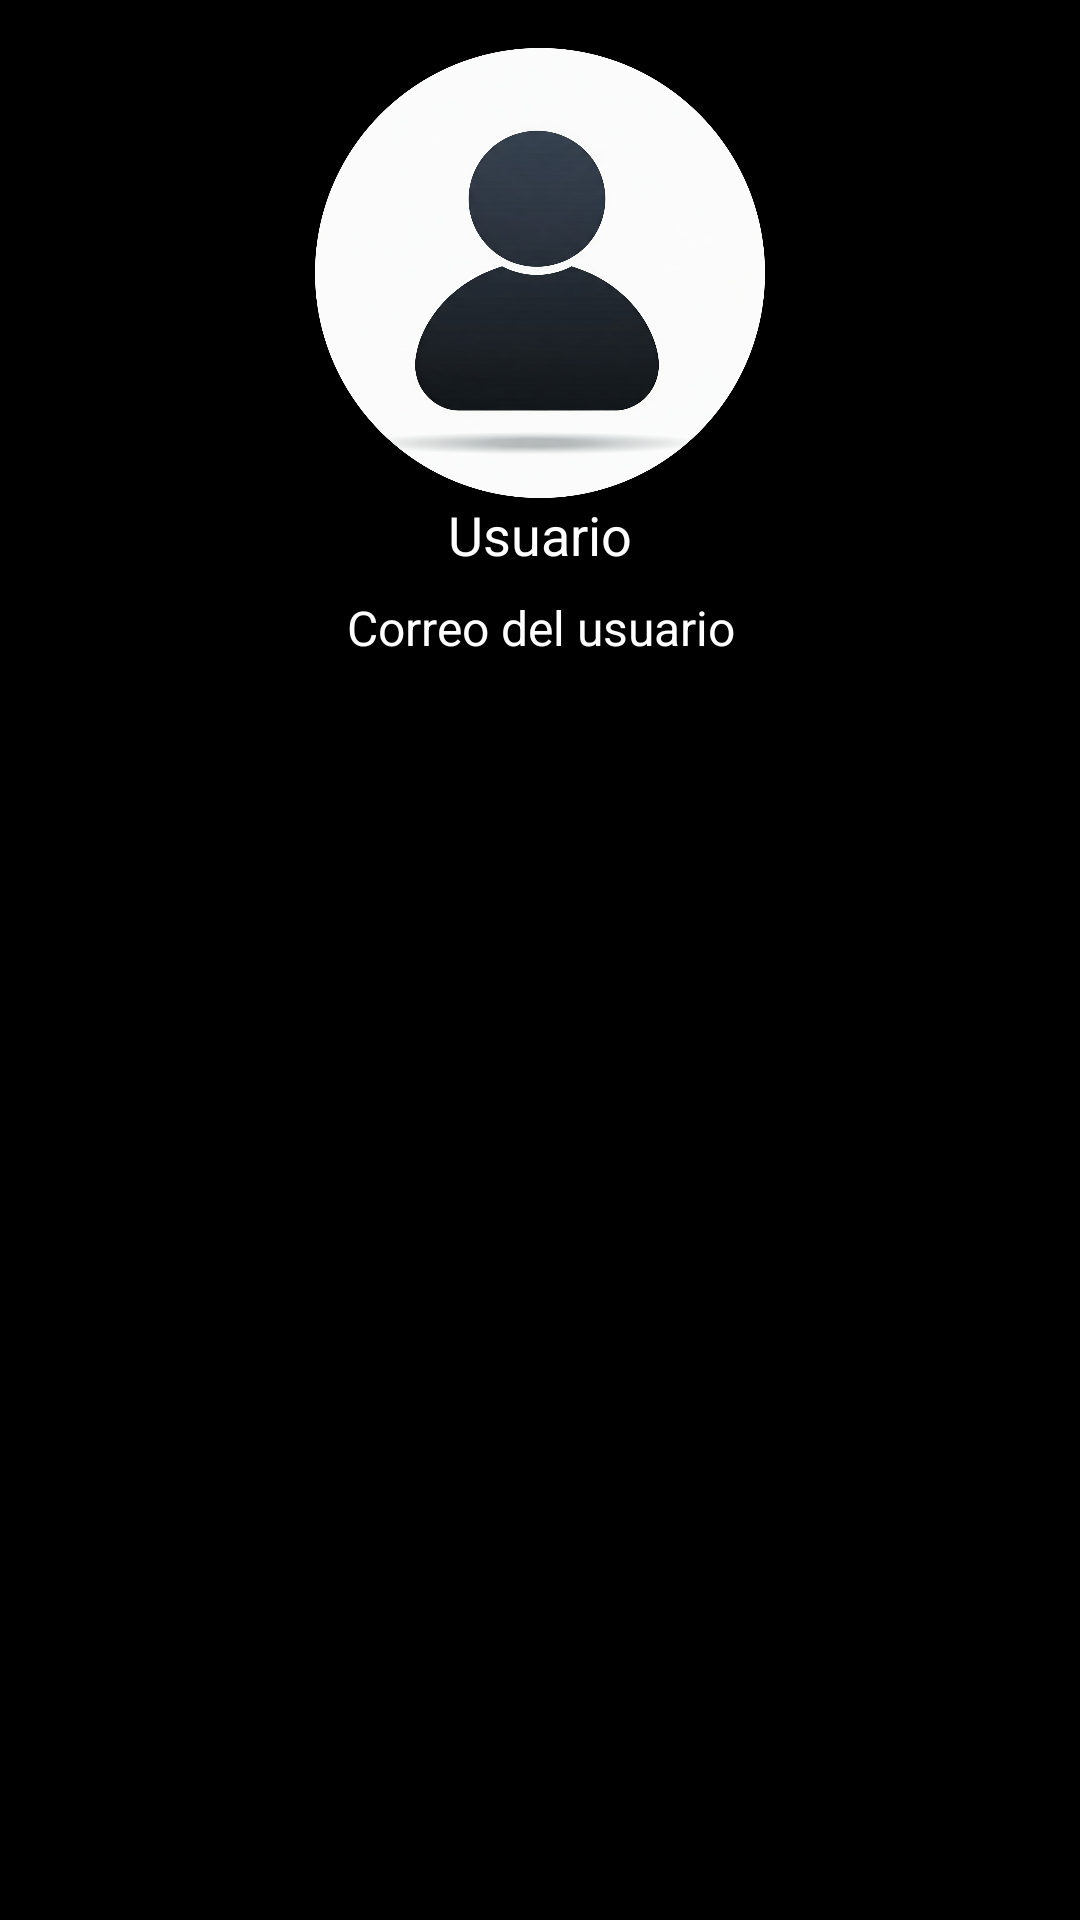

This screen was rendered from an Android layout file. Write that file and the resources it references.
<!-- AndroidManifest.xml: application theme Theme.LeyendasApp -->
<!-- res/layout/nav_header.xml -->
<?xml version="1.0" encoding="utf-8"?>
<LinearLayout xmlns:android="http://schemas.android.com/apk/res/android"
    android:layout_width="match_parent"
    android:layout_height="wrap_content"
    android:orientation="vertical"
    android:padding="16dp"
    android:background="@color/black">
    <ImageView
        android:layout_width="150dp"
        android:layout_height="150dp"
        android:src="@drawable/icono"
        android:scaleType="centerCrop"
        android:layout_gravity="center"/>

    <TextView
        android:layout_width="match_parent"
        android:layout_height="wrap_content"
        android:text="Usuario"
        android:textColor="@android:color/white"
        android:textSize="18sp"
        android:gravity="center" />
    <TextView
        android:id="@+id/tv_user_email"
        android:layout_width="match_parent"
        android:layout_height="wrap_content"
        android:text="Correo del usuario"
        android:textColor="@android:color/white"
        android:textSize="16sp"
        android:gravity="center"
        android:paddingTop="8dp"/>
</LinearLayout>
<!-- resources referenced by this layout -->
<resources>
  <!-- drawable icono: png bitmap (drawable, 700474 bytes) -->
  <style name="Theme.LeyendasApp" parent="android:Theme.Material.Light.NoActionBar" />
  <!-- not gathered from this repository: default colours our renderer supplied (Android Studio template values) -->
  <color name="black">#FF000000</color>
</resources>
